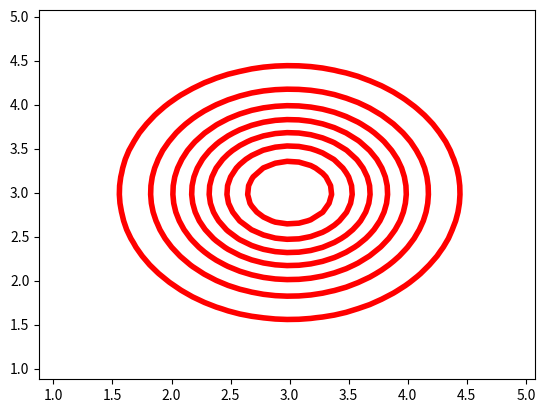

This figure's Python source:
import numpy as np
import matplotlib.pyplot as plt


def bivariate_normal(X, Y, sigmax=1.0, sigmay=1.0,
                 mux=0.0, muy=0.0, sigmaxy=0.0):
    """
    Bivariate Gaussian distribution for equal shape *X*, *Y*.
    See `bivariate normal
    <http://mathworld.wolfram.com/BivariateNormalDistribution.html>`_
    at mathworld.
    """
    Xmu = X-mux
    Ymu = Y-muy

    rho = sigmaxy/(sigmax*sigmay)
    z = Xmu**2/sigmax**2 + Ymu**2/sigmay**2 - 2*rho*Xmu*Ymu/(sigmax*sigmay)
    denom = 2*np.pi*sigmax*sigmay*np.sqrt(1-rho**2)
    return np.exp(-z/(2*(1-rho**2))) / denom


def plot_gauss_parameters(mu, covar, colorstr, delta=0.1, ax=None):

    """
    %PLOT_GAUSS:  plot_gauss_parameters(mu, covar,xaxis,yaxis,colorstr)
    %
    %  Python function to plot the covariance of a 2-dimensional Gaussian
    %  model as a "3-sigma" covariance ellipse  
    %
    %  INPUTS: 
    %   mu: the d-dimensional mean vector of a Gaussian model
    %   covar: d x d matrix: the d x d covariance matrix of a Gaussian model
    %   colorstr: string defining the color of the ellipse plotted (e.g., 'r')
    """
    # make grid
    x = np.arange(mu[0]-3.*np.sqrt(covar[0,0]), mu[0]+3.*np.sqrt(covar[0,0]), delta)
    y = np.arange(mu[1]-3.*np.sqrt(covar[1,1]), mu[1]+3.*np.sqrt(covar[1,1]), delta)
    X, Y = np.meshgrid(x, y)

    # get pdf values
    Z = bivariate_normal(X, Y, np.sqrt(covar[0,0]),  np.sqrt(covar[1,1]), mu[0], mu[1], sigmaxy=covar[0,1])

    # P.contour(X, Y, Z, colors=colorstr, linewidths=4)
    if not ax:
        ax = plt
    ax.contour(X, Y, Z, colors=colorstr, linewidths=4)


if __name__ == "__main__":
    plot_gauss_parameters(3+np.zeros((2,)), .5*np.eye(2), 'r')
    # P.show()
    plt.show()
